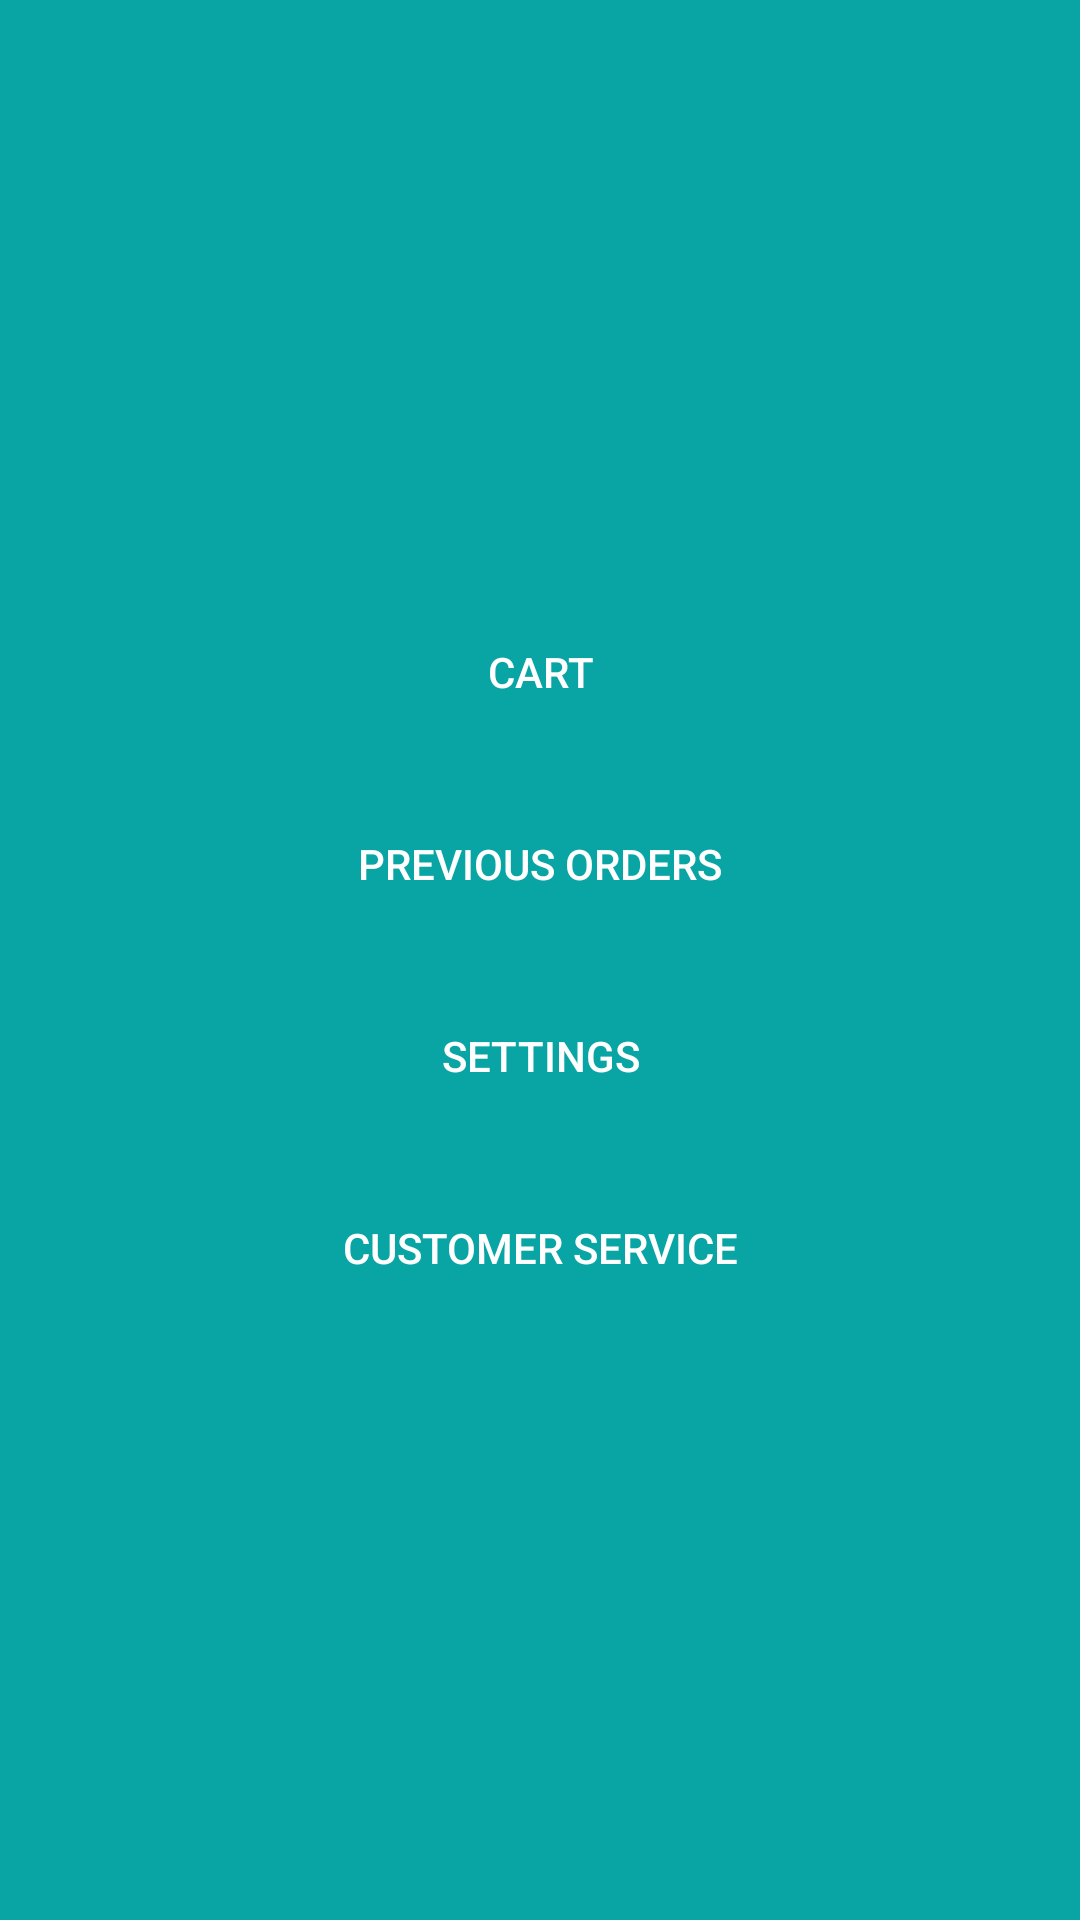

Layout XML and referenced resources for this Android screen:
<!-- AndroidManifest.xml: application theme Theme.GuardianGate -->
<!-- res/layout/activity_home_screen.xml -->
<?xml version="1.0" encoding="utf-8"?>
<RelativeLayout xmlns:android="http://schemas.android.com/apk/res/android"
    android:layout_width="match_parent"
    android:layout_height="match_parent"
    android:background="@color/blue">

    <RelativeLayout
        android:id="@+id/admin_icon"
        android:layout_width="40dp"
        android:layout_height="40dp"
        android:background="@drawable/admin_circle"
        android:layout_alignParentTop="true"
        android:layout_alignParentEnd="true"
        android:layout_marginTop="20dp"
        android:layout_marginEnd="20dp" />

    <LinearLayout
        android:layout_width="match_parent"
        android:layout_height="wrap_content"
        android:orientation="vertical"
        android:gravity="center"
        android:layout_centerInParent="true"
        android:layout_marginHorizontal="16dp">

        <androidx.appcompat.widget.AppCompatButton
            android:id="@+id/btn_cart"
            android:layout_width="match_parent"
            android:layout_height="wrap_content"
            android:layout_marginVertical="8dp"
            android:background="@drawable/rounded_button"
            android:text="Cart"
            android:textColor="@android:color/white" />

        <androidx.appcompat.widget.AppCompatButton
            android:id="@+id/btn_previous_orders"
            android:layout_width="match_parent"
            android:layout_height="wrap_content"
            android:layout_marginVertical="8dp"
            android:background="@drawable/rounded_button"
            android:text="Previous Orders"
            android:textColor="@android:color/white" />

        <androidx.appcompat.widget.AppCompatButton
            android:id="@+id/btn_settings"
            android:layout_width="match_parent"
            android:layout_height="wrap_content"
            android:layout_marginVertical="8dp"
            android:background="@drawable/rounded_button"
            android:text="Settings"
            android:textColor="@android:color/white" />

        <androidx.appcompat.widget.AppCompatButton
            android:id="@+id/btn_customer_service"
            android:layout_width="match_parent"
            android:layout_height="wrap_content"
            android:layout_marginVertical="8dp"
            android:background="@drawable/rounded_button"
            android:text="Customer Service"
            android:textColor="@android:color/white" />

    </LinearLayout>

</RelativeLayout>
<!-- resources referenced by this layout -->
<resources>
  <color name="blue">#09A5A5</color>
  <!-- drawable rounded_button (drawable) -->
  <?xml version="1.0" encoding="utf-8"?>
  <shape xmlns:android="http://schemas.android.com/apk/res/android"
  android:shape="rectangle">
  <corners android:radius="16dp" />
  </shape>
  <style name="Theme.GuardianGate" parent="Base.Theme.GuardianGate" />
  <style name="Base.Theme.GuardianGate" parent="Theme.AppCompat.Light.NoActionBar">
          
          
      </style>
</resources>
